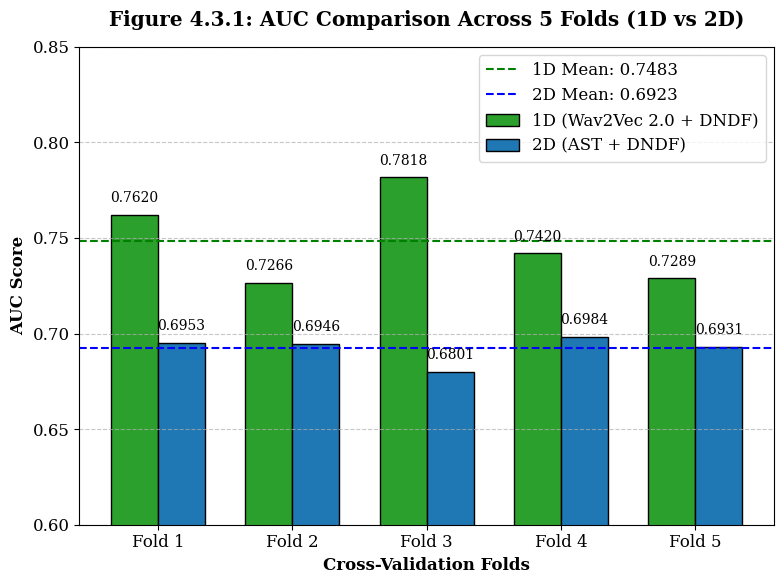

The script that saved this image:
import matplotlib.pyplot as plt
import numpy as np
import re
import os

# Cấu hình font và style chuẩn học thuật
plt.rcParams.update({'font.size': 12, 'font.family': 'serif'})

def plot_figure_4_3_1():
    print("Đang vẽ Hình 4.3.1: So sánh AUC 5 Fold...")
    folds = np.arange(1, 6)
    
    # Dữ liệu trích xuất từ Log
    auc_1d = [0.7620, 0.7266, 0.7818, 0.7420, 0.7289]
    auc_2d = [0.6953, 0.6946, 0.6801, 0.6984, 0.6931]
    
    mean_1d = np.mean(auc_1d)
    mean_2d = np.mean(auc_2d)

    fig, ax = plt.subplots(figsize=(8, 6))
    bar_width = 0.35
    
    # Vẽ cột
    bars1 = ax.bar(folds - bar_width/2, auc_1d, bar_width, label='1D (Wav2Vec 2.0 + DNDF)', color='#2ca02c', edgecolor='black')
    bars2 = ax.bar(folds + bar_width/2, auc_2d, bar_width, label='2D (AST + DNDF)', color='#1f77b4', edgecolor='black')
    
    # Thêm đường trung bình (Mean)
    ax.axhline(mean_1d, color='green', linestyle='--', linewidth=1.5, label=f'1D Mean: {mean_1d:.4f}')
    ax.axhline(mean_2d, color='blue', linestyle='--', linewidth=1.5, label=f'2D Mean: {mean_2d:.4f}')

    # Trang trí biểu đồ
    ax.set_xlabel('Cross-Validation Folds', fontweight='bold')
    ax.set_ylabel('AUC Score', fontweight='bold')
    ax.set_title('Figure 4.3.1: AUC Comparison Across 5 Folds (1D vs 2D)', fontweight='bold', pad=15)
    ax.set_xticks(folds)
    ax.set_xticklabels([f'Fold {i}' for i in folds])
    ax.set_ylim(0.60, 0.85) # Cắt trục Y để thấy rõ sự khác biệt
    ax.legend(loc='upper right')
    ax.grid(axis='y', linestyle='--', alpha=0.7)

    # Hiển thị số trên đỉnh cột
    for bar in bars1:
        yval = bar.get_height()
        ax.text(bar.get_x() + bar.get_width()/2, yval + 0.005, f'{yval:.4f}', ha='center', va='bottom', fontsize=10)
    for bar in bars2:
        yval = bar.get_height()
        ax.text(bar.get_x() + bar.get_width()/2, yval + 0.005, f'{yval:.4f}', ha='center', va='bottom', fontsize=10)

    plt.tight_layout()
    plt.savefig('Figure_4.3.1_AUC_Comparison.png', dpi=300) # Lưu ảnh HD
    print("✔️ Đã lưu Figure_4.3.1_AUC_Comparison.png")

def plot_figure_4_3_2(log_file_path):
    print("Đang đọc Log và vẽ Hình 4.3.2: Learning Curves...")
    if not os.path.exists(log_file_path):
        print(f"Lỗi: Không tìm thấy file {log_file_path}")
        return

    with open(log_file_path, 'r', encoding='utf-8') as f:
        content = f.read()

    # Cắt lấy nội dung của Fold 3 (Fold tốt nhất của 1D)
    fold_parts = re.split(r'={10,}\s*VÒNG LẶP FOLD \d/5\s*={10,}', content)
    fold_3_content = fold_parts[3] 

    # Regex trích xuất Epoch, Train Loss và Val AUC
    pattern = r'🟢 Epoch (\d+)/15 \| Train Loss \(TB\): ([\d.]+) .*?Metrics -> .*? AUC: ([\d.]+)'
    matches = re.findall(pattern, fold_3_content, re.DOTALL)

    epochs = []
    train_losses = []
    val_aucs = []

    for match in matches:
        epochs.append(int(match[0]))
        train_losses.append(float(match[1]))
        val_aucs.append(float(match[2]))

    # Vẽ biểu đồ 2 trục Y
    fig, ax1 = plt.subplots(figsize=(8, 6))

    # Trục Y thứ nhất cho Loss
    color1 = 'tab:red'
    ax1.set_xlabel('Epoch', fontweight='bold')
    ax1.set_ylabel('Train Loss', color=color1, fontweight='bold')
    ax1.plot(epochs, train_losses, marker='o', color=color1, linewidth=2, label='Train Loss')
    ax1.tick_params(axis='y', labelcolor=color1)
    ax1.set_xticks(epochs)
    ax1.grid(True, linestyle='--', alpha=0.5)

    # Trục Y thứ hai cho AUC
    ax2 = ax1.twinx()  
    color2 = 'tab:blue'
    ax2.set_ylabel('Validation AUC', color=color2, fontweight='bold')
    ax2.plot(epochs, val_aucs, marker='s', color=color2, linewidth=2, label='Validation AUC')
    ax2.tick_params(axis='y', labelcolor=color2)

    # Trang trí
    plt.title('Figure 4.3.2: Learning Curves of the Best Model (1D - Fold 3)', fontweight='bold', pad=15)
    fig.tight_layout()
    
    # Gộp legend của 2 trục
    lines_1, labels_1 = ax1.get_legend_handles_labels()
    lines_2, labels_2 = ax2.get_legend_handles_labels()
    ax1.legend(lines_1 + lines_2, labels_1 + labels_2, loc='center right')

    plt.savefig('Figure_4.3.2_Learning_Curves.png', dpi=300) # Lưu ảnh HD
    print("✔️ Đã lưu Figure_4.3.2_Learning_Curves.png")

if __name__ == "__main__":
    # 1. Vẽ Hình 4.3.1 (Dữ liệu đã được gán sẵn trong hàm)
    plot_figure_4_3_1()
    
    # 2. Khai báo đường dẫn tuyệt đối trên máy của bạn (Nhớ có chữ 'r' ở trước)
    log_1d = r"D:\GROWTH\GRADUTION_MASTER\LOG-Wav2Vec 2.0 (1D Raw Audio) + DNDF.txt"
    log_2d = r"D:\GROWTH\GRADUTION_MASTER\LOG-Audio Spectrogram Transformer (AST) + DNDF.txt"
    
    # 3. Vẽ Hình 4.3.2 (Đang ưu tiên vẽ cho mô hình 1D vì nó là SOTA tốt nhất)
    plot_figure_4_3_2(log_1d)
